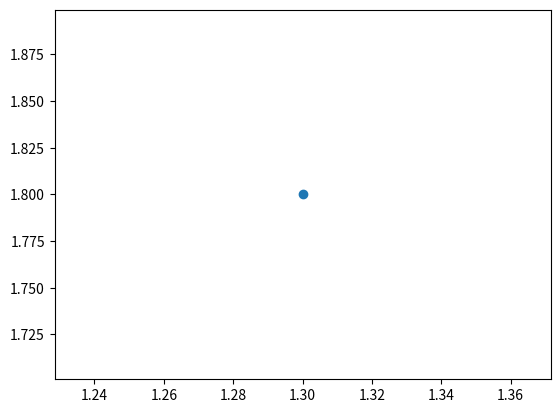

Source code (Python): (Note: this script raises an exception after producing the figure.)
# [redacted]
#21/11/2019
#Ejercicio 24 

import matplotlib.pyplot as plt
def funcion(x):
    return x**3-6*x**2+11*x-6


a=1.3
b=1.8
fa = funcion(a)
fb = funcion(b)

A=((b-a)*((fa+fb)/2.))
print(A)

plt.scatter(a,b)
plt.plot(x)
plt.show()
